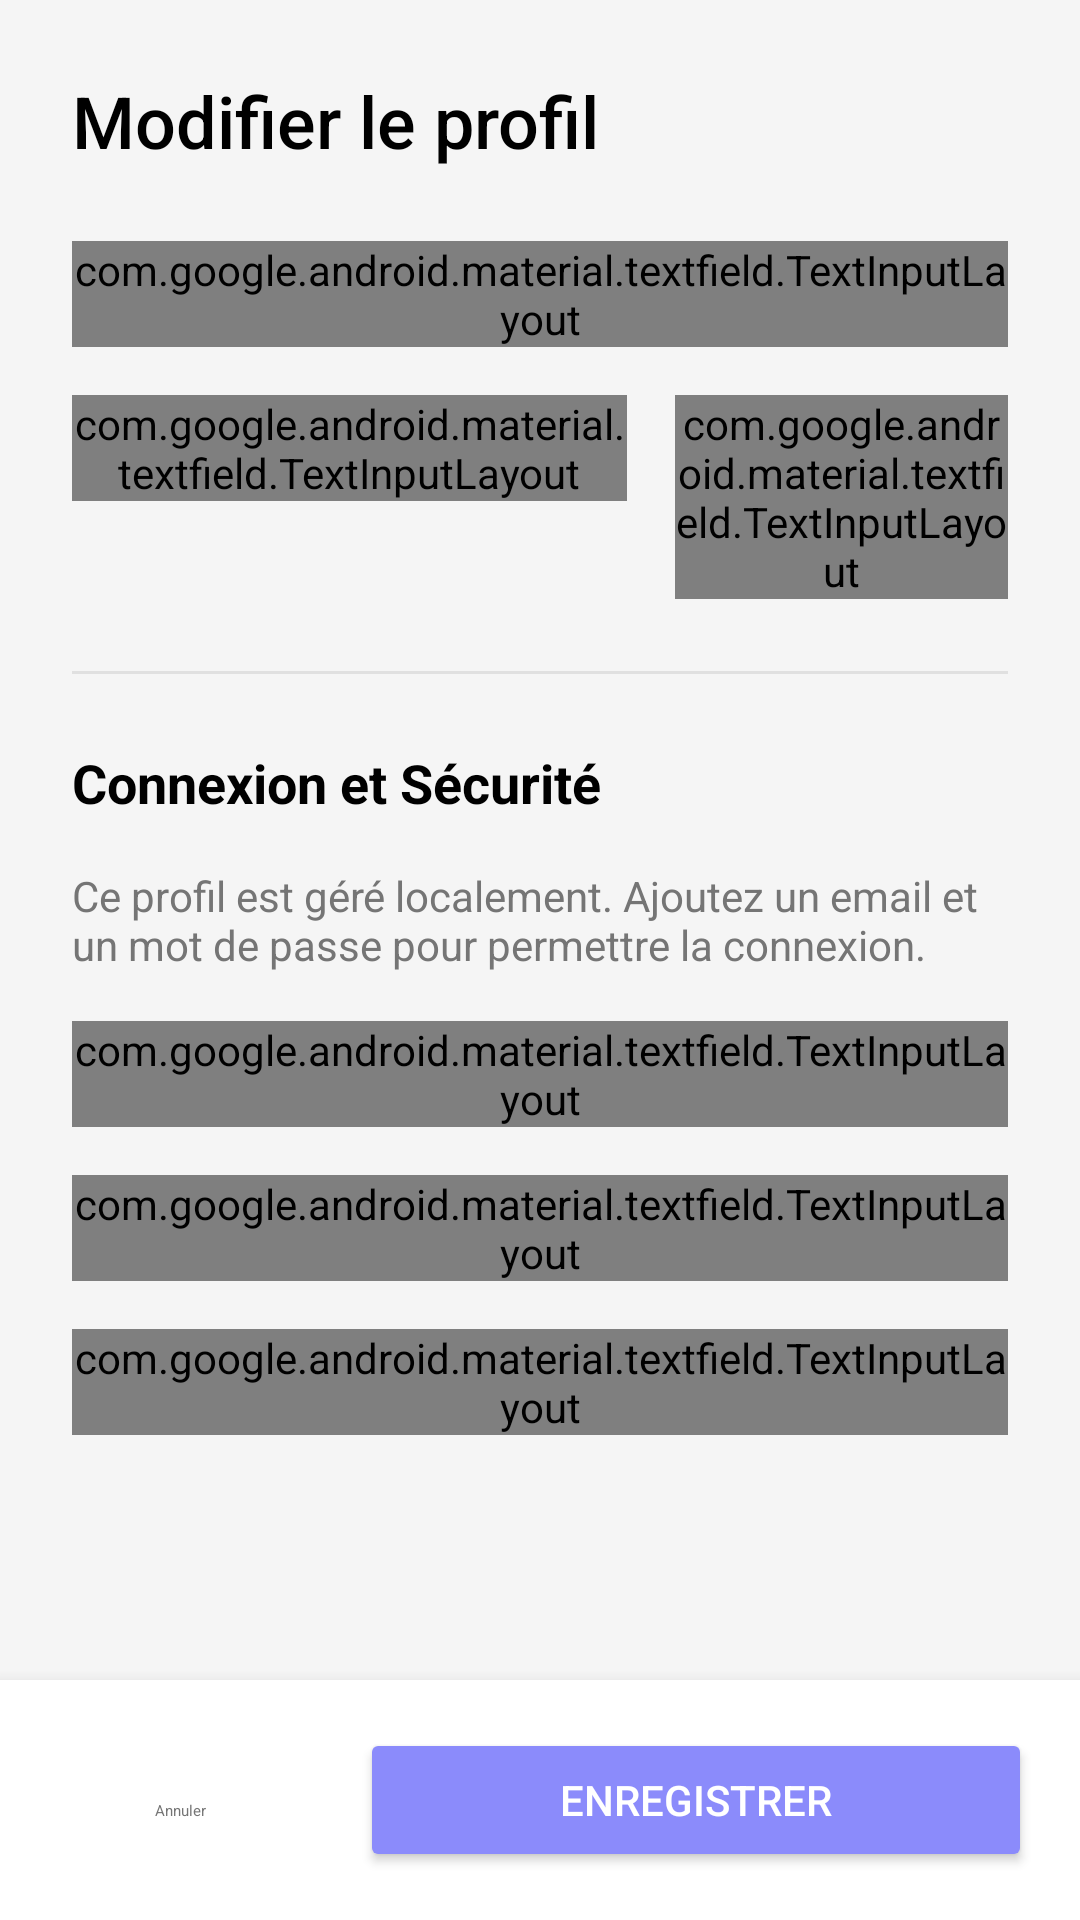

Here is an Android app screen rendered from its layout file. Give the layout XML and the strings, colors and styles it references.
<!-- AndroidManifest.xml: application theme Theme.App_Mobile -->
<!-- res/layout/edit_profile_activity.xml -->
<?xml version="1.0" encoding="utf-8"?>
<androidx.constraintlayout.widget.ConstraintLayout xmlns:android="http://schemas.android.com/apk/res/android"
    xmlns:app="http://schemas.android.com/apk/res-auto"
    xmlns:tools="http://schemas.android.com/tools"
    android:layout_width="match_parent"
    android:layout_height="match_parent"
    android:background="#F5F5F5">

    <androidx.core.widget.NestedScrollView
        android:layout_width="0dp"
        android:layout_height="0dp"
        android:fillViewport="true"
        app:layout_constraintBottom_toTopOf="@id/layoutButtons"
        app:layout_constraintEnd_toEndOf="parent"
        app:layout_constraintStart_toStartOf="parent"
        app:layout_constraintTop_toTopOf="parent">

        <LinearLayout
            android:layout_width="match_parent"
            android:layout_height="wrap_content"
            android:orientation="vertical"
            android:padding="24dp">

            <TextView
                android:id="@+id/tvPageTitle"
                android:layout_width="wrap_content"
                android:layout_height="wrap_content"
                android:layout_marginBottom="24dp"
                android:fontFamily="sans-serif-medium"
                android:text="@string/change_profile"
                android:textColor="#000000"
                android:textSize="24sp" />

            <com.google.android.material.textfield.TextInputLayout
                style="@style/Widget.MaterialComponents.TextInputLayout.OutlinedBox"
                android:layout_width="match_parent"
                android:layout_height="wrap_content"
                android:layout_marginBottom="16dp"
                android:hint="Prénom">

                <com.google.android.material.textfield.TextInputEditText
                    android:id="@+id/etUserName"
                    android:layout_width="match_parent"
                    android:layout_height="wrap_content"
                    android:inputType="textPersonName|textCapWords" />
            </com.google.android.material.textfield.TextInputLayout>

            <LinearLayout
                android:layout_width="match_parent"
                android:layout_height="wrap_content"
                android:baselineAligned="false"
                android:orientation="horizontal"
                android:spacing="16dp">

                <com.google.android.material.textfield.TextInputLayout
                    style="@style/Widget.MaterialComponents.TextInputLayout.OutlinedBox"
                    android:layout_width="0dp"
                    android:layout_height="wrap_content"
                    android:layout_marginEnd="8dp"
                    android:layout_weight="1"
                    android:hint="@string/birthdate">

                    <com.google.android.material.textfield.TextInputEditText
                        android:id="@+id/etBirthDate"
                        android:layout_width="match_parent"
                        android:layout_height="wrap_content"
                        android:clickable="true"
                        android:focusable="false"
                        android:inputType="none"
                        android:drawableEnd="@drawable/ic_calendar" />
                </com.google.android.material.textfield.TextInputLayout>

                <com.google.android.material.textfield.TextInputLayout
                    style="@style/Widget.MaterialComponents.TextInputLayout.OutlinedBox"
                    android:layout_width="0dp"
                    android:layout_height="wrap_content"
                    android:layout_marginStart="8dp"
                    android:layout_weight="0.6"
                    android:hint="Poids (kg)">

                    <com.google.android.material.textfield.TextInputEditText
                        android:id="@+id/etWeight"
                        android:layout_width="match_parent"
                        android:layout_height="wrap_content"
                        android:inputType="number" />
                </com.google.android.material.textfield.TextInputLayout>
            </LinearLayout>

            <View
                android:layout_width="match_parent"
                android:layout_height="1dp"
                android:layout_marginTop="24dp"
                android:layout_marginBottom="24dp"
                android:background="#E0E0E0" />

            <TextView
                android:layout_width="wrap_content"
                android:layout_height="wrap_content"
                android:layout_marginBottom="16dp"
                android:text="@string/connection_security"
                android:textColor="#000000"
                android:textSize="18sp"
                android:textStyle="bold" />

            <TextView
                android:id="@+id/tvSecurityInfo"
                android:layout_width="wrap_content"
                android:layout_height="wrap_content"
                android:layout_marginBottom="16dp"
                android:text="@string/profile_explanation"
                android:textColor="#757575"
                android:textSize="14sp" />

            <com.google.android.material.textfield.TextInputLayout
                style="@style/Widget.MaterialComponents.TextInputLayout.OutlinedBox"
                android:layout_width="match_parent"
                android:layout_height="wrap_content"
                android:layout_marginBottom="16dp"
                android:hint="@string/email">

                <com.google.android.material.textfield.TextInputEditText
                    android:id="@+id/etEmail"
                    android:layout_width="match_parent"
                    android:layout_height="wrap_content"
                    android:inputType="textEmailAddress" />
            </com.google.android.material.textfield.TextInputLayout>

            <Button
                android:id="@+id/btnTriggerPasswordChange"
                style="@style/Widget.MaterialComponents.Button.OutlinedButton"
                android:layout_width="match_parent"
                android:layout_height="wrap_content"
                android:text="@string/change_password"
                android:textColor="#8B8BFB"
                app:strokeColor="#8B8BFB"
                android:visibility="gone"
                tools:visibility="visible" />

            <LinearLayout
                android:id="@+id/layoutPasswordFields"
                android:layout_width="match_parent"
                android:layout_height="wrap_content"
                android:orientation="vertical"
                android:visibility="visible">

                <com.google.android.material.textfield.TextInputLayout
                    android:id="@+id/tilOldPassword"
                    style="@style/Widget.MaterialComponents.TextInputLayout.OutlinedBox"
                    android:layout_width="match_parent"
                    android:layout_height="wrap_content"
                    android:layout_marginBottom="16dp"
                    android:hint="@string/old_password"
                    android:visibility="gone"
                    app:endIconMode="password_toggle">

                    <com.google.android.material.textfield.TextInputEditText
                        android:id="@+id/etOldPassword"
                        android:layout_width="match_parent"
                        android:layout_height="wrap_content"
                        android:inputType="textPassword" />
                </com.google.android.material.textfield.TextInputLayout>

                <com.google.android.material.textfield.TextInputLayout
                    style="@style/Widget.MaterialComponents.TextInputLayout.OutlinedBox"
                    android:layout_width="match_parent"
                    android:layout_height="wrap_content"
                    android:layout_marginBottom="16dp"
                    android:hint="@string/new_password"
                    app:endIconMode="password_toggle">

                    <com.google.android.material.textfield.TextInputEditText
                        android:id="@+id/etNewPassword"
                        android:layout_width="match_parent"
                        android:layout_height="wrap_content"
                        android:inputType="textPassword" />
                </com.google.android.material.textfield.TextInputLayout>

                <com.google.android.material.textfield.TextInputLayout
                    style="@style/Widget.MaterialComponents.TextInputLayout.OutlinedBox"
                    android:layout_width="match_parent"
                    android:layout_height="wrap_content"
                    android:layout_marginBottom="8dp"
                    android:hint="@string/confirm_password"
                    app:endIconMode="password_toggle">

                    <com.google.android.material.textfield.TextInputEditText
                        android:id="@+id/etConfirmPassword"
                        android:layout_width="match_parent"
                        android:layout_height="wrap_content"
                        android:inputType="textPassword" />
                </com.google.android.material.textfield.TextInputLayout>
            </LinearLayout>

        </LinearLayout>
    </androidx.core.widget.NestedScrollView>

    <LinearLayout
        android:id="@+id/layoutButtons"
        android:layout_width="match_parent"
        android:layout_height="wrap_content"
        android:background="#FFFFFF"
        android:elevation="8dp"
        android:padding="16dp"
        app:layout_constraintBottom_toBottomOf="parent"
        app:layout_constraintEnd_toEndOf="parent"
        app:layout_constraintStart_toStartOf="parent">

        <Button
            android:id="@+id/btnCancel"
            style="@style/Widget.MaterialComponents.Button.TextButton"
            android:layout_width="wrap_content"
            android:layout_height="wrap_content"
            android:layout_marginEnd="16dp"
            android:text="@string/undo"
            android:textColor="#757575" />

        <Button
            android:id="@+id/btnSave"
            android:layout_width="0dp"
            android:layout_height="wrap_content"
            android:layout_weight="1"
            android:backgroundTint="#8B8BFB"
            android:text="@string/save"
            android:textColor="#FFFFFF" />
    </LinearLayout>

</androidx.constraintlayout.widget.ConstraintLayout>
<!-- resources referenced by this layout -->
<resources>
  <!-- drawable ic_calendar (drawable) -->
  <?xml version="1.0" encoding="utf-8"?>
  <vector xmlns:android="http://schemas.android.com/apk/res/android"
      android:width="24dp"
      android:height="24dp"
      android:viewportWidth="24"
      android:viewportHeight="24">
      <path
          android:fillColor="#000000"
          android:pathData="M19,3h-1V1h-2v2H8V1H6v2H5C3.89,3 3,3.9 3,5v14c0,1.1 0.89,2 2,2h14c1.1,0 2,-0.9 2,-2V5C21,3.9 20.1,3 19,3zM19,19H5V8h14V19zM7,10h5v5H7V10z" />
  </vector>
  <string name="birthdate">Date de naissance</string>
  <string name="change_password">Modifier le mot de passe</string>
  <string name="change_profile">Modifier le profil</string>
  <string name="confirm_password">Confirmer le mot de passe</string>
  <string name="connection_security">Connexion et Sécurité</string>
  <string name="email">Email</string>
  <string name="new_password">Nouveau mot de passe</string>
  <string name="old_password">Ancien mot de passe</string>
  <string name="profile_explanation">Ce profil est géré localement. Ajoutez un email et un mot de passe pour permettre la connexion.</string>
  <string name="save">Enregistrer</string>
  <string name="undo">Annuler</string>
  <style name="Theme.App_Mobile" parent="android:Theme.Material.Light.NoActionBar" />
</resources>
